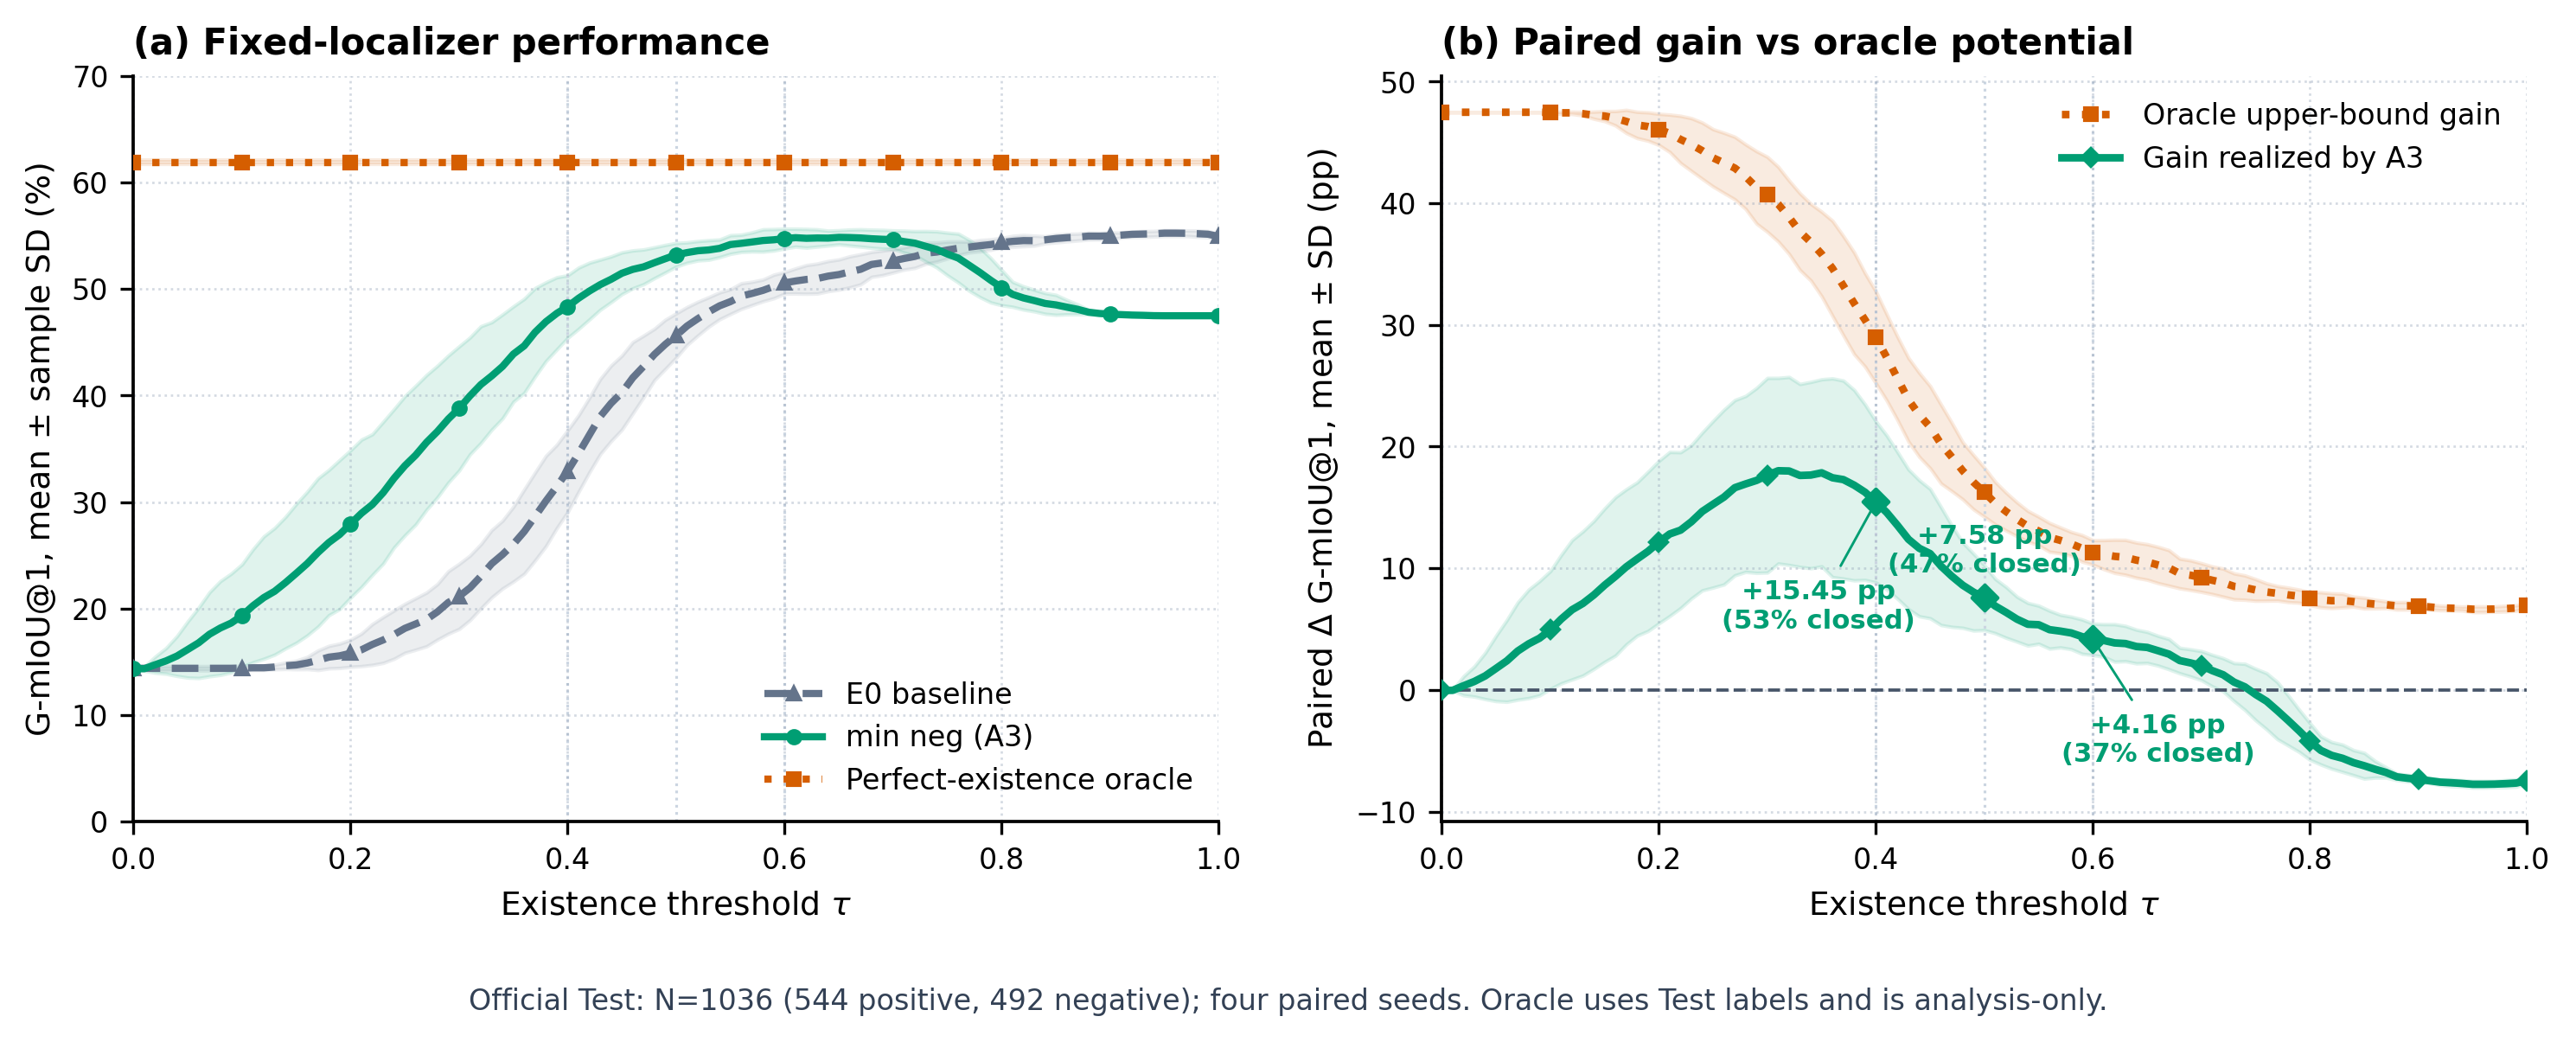

The Python source for this figure:
"""Redraw Figure 4 with four paired seeds and Val-AUROC-selected A3 models.

By default this script plots the bundled per-seed CSV.  Pass ``--source-root``
to rebuild that CSV from the local four-seed experiment.  The oracle freezes
each seed's E0 temporal windows and changes only the keep/reject decision using
Test labels.  It is therefore an analysis-only upper bound, not a model result.
"""
from __future__ import annotations

import argparse
import csv
import importlib.util
import json
import sys
from collections import defaultdict
from pathlib import Path

import matplotlib

matplotlib.use("Agg")
import matplotlib.pyplot as plt
import numpy as np


ROOT = Path(__file__).resolve().parents[1]
DATA_DIR = ROOT / "figures" / "data" / "four_seed_auroc"
DATA_FILE = DATA_DIR / "oracle_gmiou_per_seed.csv"
METADATA_FILE = DATA_DIR / "oracle_gmiou_metadata.json"
FIGURES = ROOT / "figures"
ASSETS = ROOT / "assets"
SEEDS = (2024, 2025, 2026, 2027)
THRESHOLDS = np.round(np.linspace(0.0, 1.0, 101), 2)
OPERATING_POINTS = (0.4, 0.5, 0.6)

BLUE = "#64748B"
GREEN = "#009E73"
ORANGE = "#D55E00"
GREY = "#475569"


def read_jsonl(path: Path) -> list[dict]:
    return [json.loads(line) for line in path.read_text().splitlines() if line.strip()]


def load_metric(source_root: Path):
    eval_dir = source_root / "minneg" / "baseline_source" / "eval"
    sys.path.insert(0, str(eval_dir))
    spec = importlib.util.spec_from_file_location("gmr_oracle_metrics", eval_dir / "metrics.py")
    if spec is None or spec.loader is None:
        raise RuntimeError("Unable to load the frozen GMR metric implementation")
    module = importlib.util.module_from_spec(spec)
    spec.loader.exec_module(module)
    return module.compute_G_mIoU


def build_data(source_root: Path) -> tuple[list[dict], int, int]:
    sweep_path = DATA_DIR / "threshold_sweep_per_seed.csv"
    with sweep_path.open(newline="") as stream:
        sweep = list(csv.DictReader(stream))
    lookup = {
        (row["stage"], int(row["seed"]), round(float(row["threshold"]), 2)):
        float(row["G-mIoU@1"])
        for row in sweep
    }

    ground_truth = read_jsonl(source_root / "minneg" / "data" / "test.jsonl")
    is_positive = {row["qid"]: bool(row.get("relevant_windows")) for row in ground_truth}
    compute_gmiou = load_metric(source_root)
    records: list[dict] = []

    for seed in SEEDS:
        predictions = read_jsonl(
            source_root / "baseline" / "runs" / f"E0_s{seed}" / "test_predictions.jsonl"
        )
        prediction_qids = {row["qid"] for row in predictions}
        if prediction_qids != set(is_positive):
            raise RuntimeError(f"Seed {seed} predictions do not match the Test query IDs")
        oracle_submission = [
            {
                "qid": row["qid"],
                "pred_relevant_windows": (
                    row.get("pred_relevant_windows", []) if is_positive[row["qid"]] else []
                ),
            }
            for row in predictions
        ]
        oracle = float(compute_gmiou(oracle_submission, ground_truth, (1,))["G-mIoU@1"])
        for threshold in THRESHOLDS:
            key = round(float(threshold), 2)
            baseline = lookup[("baseline", seed, key)]
            minneg = lookup[("minneg", seed, key)]
            oracle_gain = oracle - baseline
            minneg_gain = minneg - baseline
            records.append(
                {
                    "seed": seed,
                    "threshold": key,
                    "baseline_G-mIoU@1": baseline,
                    "minneg_G-mIoU@1": minneg,
                    "perfect_existence_G-mIoU@1": oracle,
                    "minneg_gain_pp": minneg_gain,
                    "oracle_gain_pp": oracle_gain,
                    "oracle_gap_closed_pct": (
                        100.0 * minneg_gain / oracle_gain if oracle_gain != 0 else 0.0
                    ),
                }
            )

    DATA_DIR.mkdir(parents=True, exist_ok=True)
    with DATA_FILE.open("w", newline="") as stream:
        writer = csv.DictWriter(stream, fieldnames=list(records[0]), lineterminator="\n")
        writer.writeheader()
        writer.writerows(records)
    METADATA_FILE.write_text(
        json.dumps(
            {
                "test_samples": len(ground_truth),
                "positive_queries": sum(is_positive.values()),
                "negative_queries": len(ground_truth) - sum(is_positive.values()),
                "seeds": list(SEEDS),
                "oracle_definition": (
                    "Per-seed E0 temporal windows with the keep/reject decision replaced by Test labels; "
                    "analysis-only and not a model result."
                ),
            },
            indent=2,
        )
        + "\n"
    )
    return records, len(ground_truth), sum(is_positive.values())


def load_data() -> list[dict]:
    with DATA_FILE.open(newline="") as stream:
        records = list(csv.DictReader(stream))
    numeric = set(records[0])
    for row in records:
        for key in numeric:
            row[key] = int(row[key]) if key == "seed" else float(row[key])
    return records


def matrix(records: list[dict], field: str) -> np.ndarray:
    by_seed: dict[int, dict[float, float]] = defaultdict(dict)
    for row in records:
        by_seed[int(row["seed"])][round(float(row["threshold"]), 2)] = float(row[field])
    return np.asarray(
        [[by_seed[seed][round(float(threshold), 2)] for seed in SEEDS] for threshold in THRESHOLDS]
    )


def mean_sd(records: list[dict], field: str) -> tuple[np.ndarray, np.ndarray]:
    values = matrix(records, field)
    return values.mean(axis=1), values.std(axis=1, ddof=1)


def plot(records: list[dict], sample_count: int, positive_count: int) -> None:
    plt.rcParams.update(
        {
            "font.family": "sans-serif",
            "font.sans-serif": ["DejaVu Sans", "Arial", "Helvetica"],
            "pdf.fonttype": 42,
            "ps.fonttype": 42,
            "font.size": 9,
            "axes.titlesize": 10,
            "axes.labelsize": 9,
            "xtick.labelsize": 8,
            "ytick.labelsize": 8,
            "legend.fontsize": 8,
            "axes.linewidth": 0.9,
        }
    )
    curves = {
        "baseline": mean_sd(records, "baseline_G-mIoU@1"),
        "minneg": mean_sd(records, "minneg_G-mIoU@1"),
        "oracle": mean_sd(records, "perfect_existence_G-mIoU@1"),
        "minneg_gain": mean_sd(records, "minneg_gain_pp"),
        "oracle_gain": mean_sd(records, "oracle_gain_pp"),
    }
    fig, (ax_score, ax_gain) = plt.subplots(1, 2, figsize=(10.0, 4.0), dpi=300)

    score_styles = (
        ("baseline", "E0 baseline", BLUE, "--", "^"),
        ("minneg", "min neg (A3)", GREEN, "-", "o"),
        ("oracle", "Perfect-existence oracle", ORANGE, ":", "s"),
    )
    for key, label, color, linestyle, marker in score_styles:
        mean, sd = curves[key]
        ax_score.plot(
            THRESHOLDS, mean, color=color, linestyle=linestyle, linewidth=2.0,
            marker=marker, markevery=10, markersize=3.5, label=label, zorder=3,
        )
        ax_score.fill_between(THRESHOLDS, mean - sd, mean + sd, color=color, alpha=0.12)
    ax_score.set(
        title="(a) Fixed-localizer performance",
        xlabel=r"Existence threshold $\tau$",
        ylabel="G-mIoU@1, mean ± sample SD (%)",
        xlim=(0.0, 1.0),
        ylim=(0.0, 70.0),
    )
    ax_score.title.set_fontweight("bold")
    ax_score.title.set_ha("left")
    ax_score.title.set_position((0.0, 1.0))
    ax_score.legend(frameon=False, loc="lower right")

    gain_styles = (
        ("oracle_gain", "Oracle upper-bound gain", ORANGE, ":", "s"),
        ("minneg_gain", "Gain realized by A3", GREEN, "-", "D"),
    )
    for key, label, color, linestyle, marker in gain_styles:
        mean, sd = curves[key]
        ax_gain.plot(
            THRESHOLDS, mean, color=color, linestyle=linestyle, linewidth=2.1,
            marker=marker, markevery=10, markersize=3.5, label=label, zorder=3,
        )
        ax_gain.fill_between(THRESHOLDS, mean - sd, mean + sd, color=color, alpha=0.12)
    ax_gain.axhline(0.0, color=GREY, linewidth=0.9, linestyle="--")
    ax_gain.set(
        title="(b) Paired gain vs oracle potential",
        xlabel=r"Existence threshold $\tau$",
        ylabel=r"Paired $\Delta$ G-mIoU@1, mean ± SD (pp)",
        xlim=(0.0, 1.0),
    )
    ax_gain.title.set_fontweight("bold")
    ax_gain.title.set_ha("left")
    ax_gain.title.set_position((0.0, 1.0))
    ax_gain.legend(frameon=False, loc="best")

    a3_gain, _ = curves["minneg_gain"]
    oracle_gain, _ = curves["oracle_gain"]
    offsets = {0.4: (-16, -29), 0.5: (0, 13), 0.6: (18, -28)}
    for threshold in OPERATING_POINTS:
        idx = int(round(threshold * 100))
        closed = 100.0 * a3_gain[idx] / oracle_gain[idx]
        for axis in (ax_score, ax_gain):
            axis.axvline(threshold, color="#CBD5E1", linewidth=0.75, linestyle=":", zorder=1)
        ax_gain.scatter(threshold, a3_gain[idx], color=GREEN, marker="D", s=25, zorder=5)
        ax_gain.annotate(
            f"{a3_gain[idx]:+.2f} pp\n({closed:.0f}% closed)",
            (threshold, a3_gain[idx]), xytext=offsets[threshold], textcoords="offset points",
            ha="center", va="center", fontsize=7.4, color=GREEN, fontweight="bold",
            arrowprops={"arrowstyle": "-", "color": GREEN, "lw": 0.7},
        )

    for axis in (ax_score, ax_gain):
        axis.grid(True, color="#94A3B8", linewidth=0.65, linestyle=":", alpha=0.4)
        axis.spines[["top", "right"]].set_visible(False)
        axis.set_xticks(np.linspace(0, 1, 6))

    negative_count = sample_count - positive_count
    fig.text(
        0.5, 0.012,
        f"Official Test: N={sample_count} ({positive_count} positive, {negative_count} negative); "
        "four paired seeds. Oracle uses Test labels and is analysis-only.",
        ha="center", va="bottom", fontsize=8, color="#334155",
    )
    fig.tight_layout(rect=(0, 0.07, 1, 1), w_pad=2.0)

    FIGURES.mkdir(exist_ok=True)
    ASSETS.mkdir(exist_ok=True)
    stem = "fig4_existence_oracle_gmiou_multiseed"
    for suffix in ("png", "pdf", "svg"):
        target = FIGURES / f"{stem}.{suffix}"
        fig.savefig(target, dpi=300 if suffix == "png" else None, bbox_inches="tight")
        if suffix == "svg":
            target.write_text(
                "\n".join(line.rstrip() for line in target.read_text().splitlines()) + "\n"
            )
    fig.savefig(ASSETS / f"{stem}_auroc.png", dpi=220, bbox_inches="tight")
    plt.close(fig)


def main() -> None:
    parser = argparse.ArgumentParser()
    parser.add_argument(
        "--source-root", type=Path,
        help="Local multiseed_reproduction directory; rebuilds the bundled oracle CSV.",
    )
    args = parser.parse_args()
    if args.source_root:
        records, sample_count, positive_count = build_data(args.source_root.resolve())
    else:
        records = load_data()
        metadata = json.loads(METADATA_FILE.read_text())
        sample_count = int(metadata["test_samples"])
        positive_count = int(metadata["positive_queries"])
    expected = len(SEEDS) * len(THRESHOLDS)
    if len(records) != expected:
        raise RuntimeError(f"Expected {expected} rows, found {len(records)}")
    plot(records, sample_count, positive_count)


if __name__ == "__main__":
    main()
